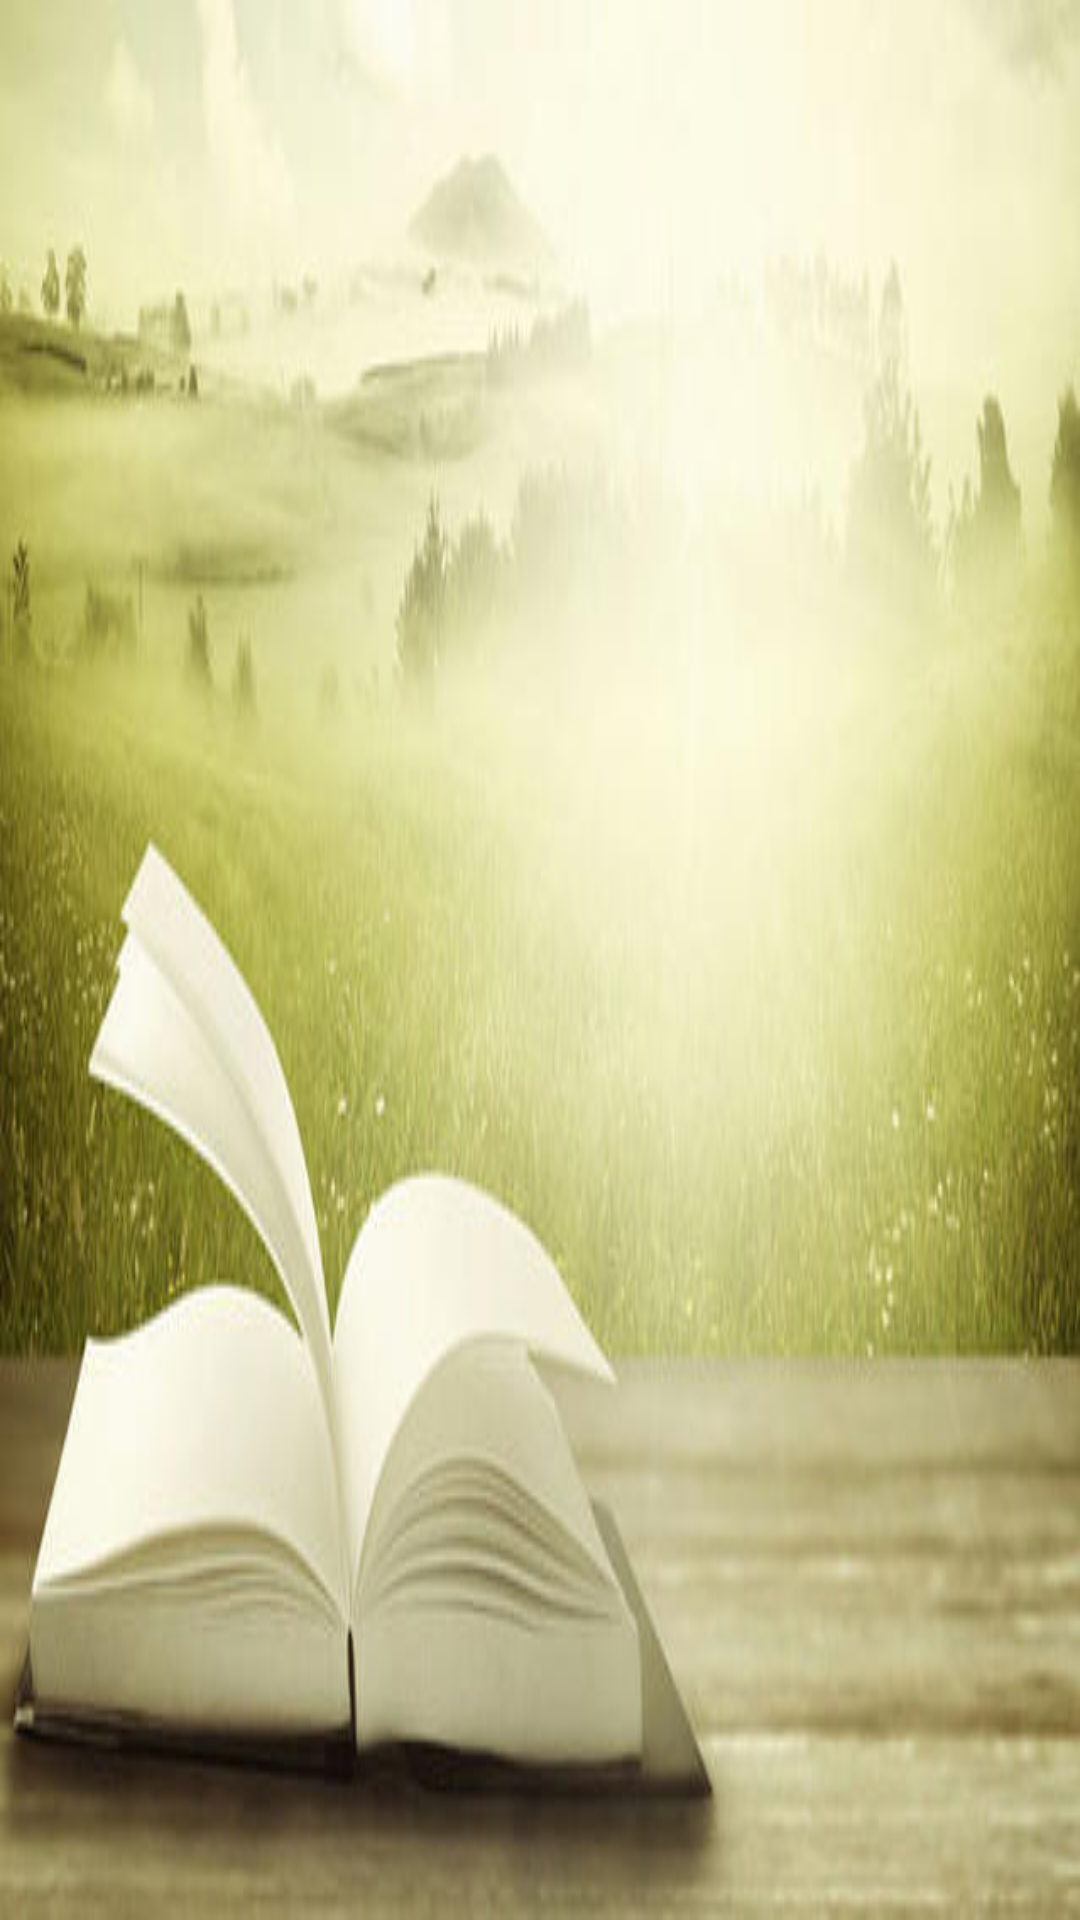

Layout XML and referenced resources for this Android screen:
<!-- AndroidManifest.xml: application theme AppTheme.NoActionBar -->
<!-- res/layout/navigation_header.xml -->
<?xml version="1.0" encoding="utf-8"?>
<androidx.constraintlayout.widget.ConstraintLayout xmlns:android="http://schemas.android.com/apk/res/android"
    xmlns:app="http://schemas.android.com/apk/res-auto"
    android:id="@+id/id_cl_user_nv"
    android:layout_width="match_parent"
    android:layout_height="200dp"
    android:layout_marginTop="0.2dp"
    android:background="@mipmap/header"
    android:fitsSystemWindows="true">


</androidx.constraintlayout.widget.ConstraintLayout>
<!-- resources referenced by this layout -->
<resources>
  <!-- mipmap header: jpg bitmap (mipmap-xxhdpi, 23077 bytes) -->
  <style name="AppTheme.NoActionBar">
          <item name="windowActionBar">false</item>
          <item name="windowNoTitle">true</item>
      </style>
</resources>
